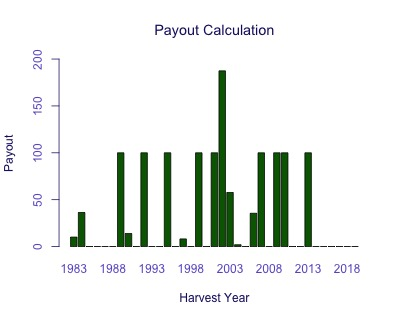

The table this chart was drawn from, first rows:
Harvest Year, Payout
1983, 10.12
1984, 36.33
1985, 0
1986, 0
1987, 0
1988, 0
1989, 100
1990, 13.89
1991, 0
1992, 100
1993, 0
1994, 0
1995, 100
1996, 0
1997, 8.155
1998, 0
1999, 100
2000, 0
2001, 100
2002, 187.4
2003, 57.68
2004, 1.952
2005, 0
2006, 35.51
2007, 100
2008, 0
2009, 100
2010, 100
2011, 0
2012, 0
2013, 100
2014, 0
2015, 0
2016, 0
2017, 0
2018, 0
2019, 0
